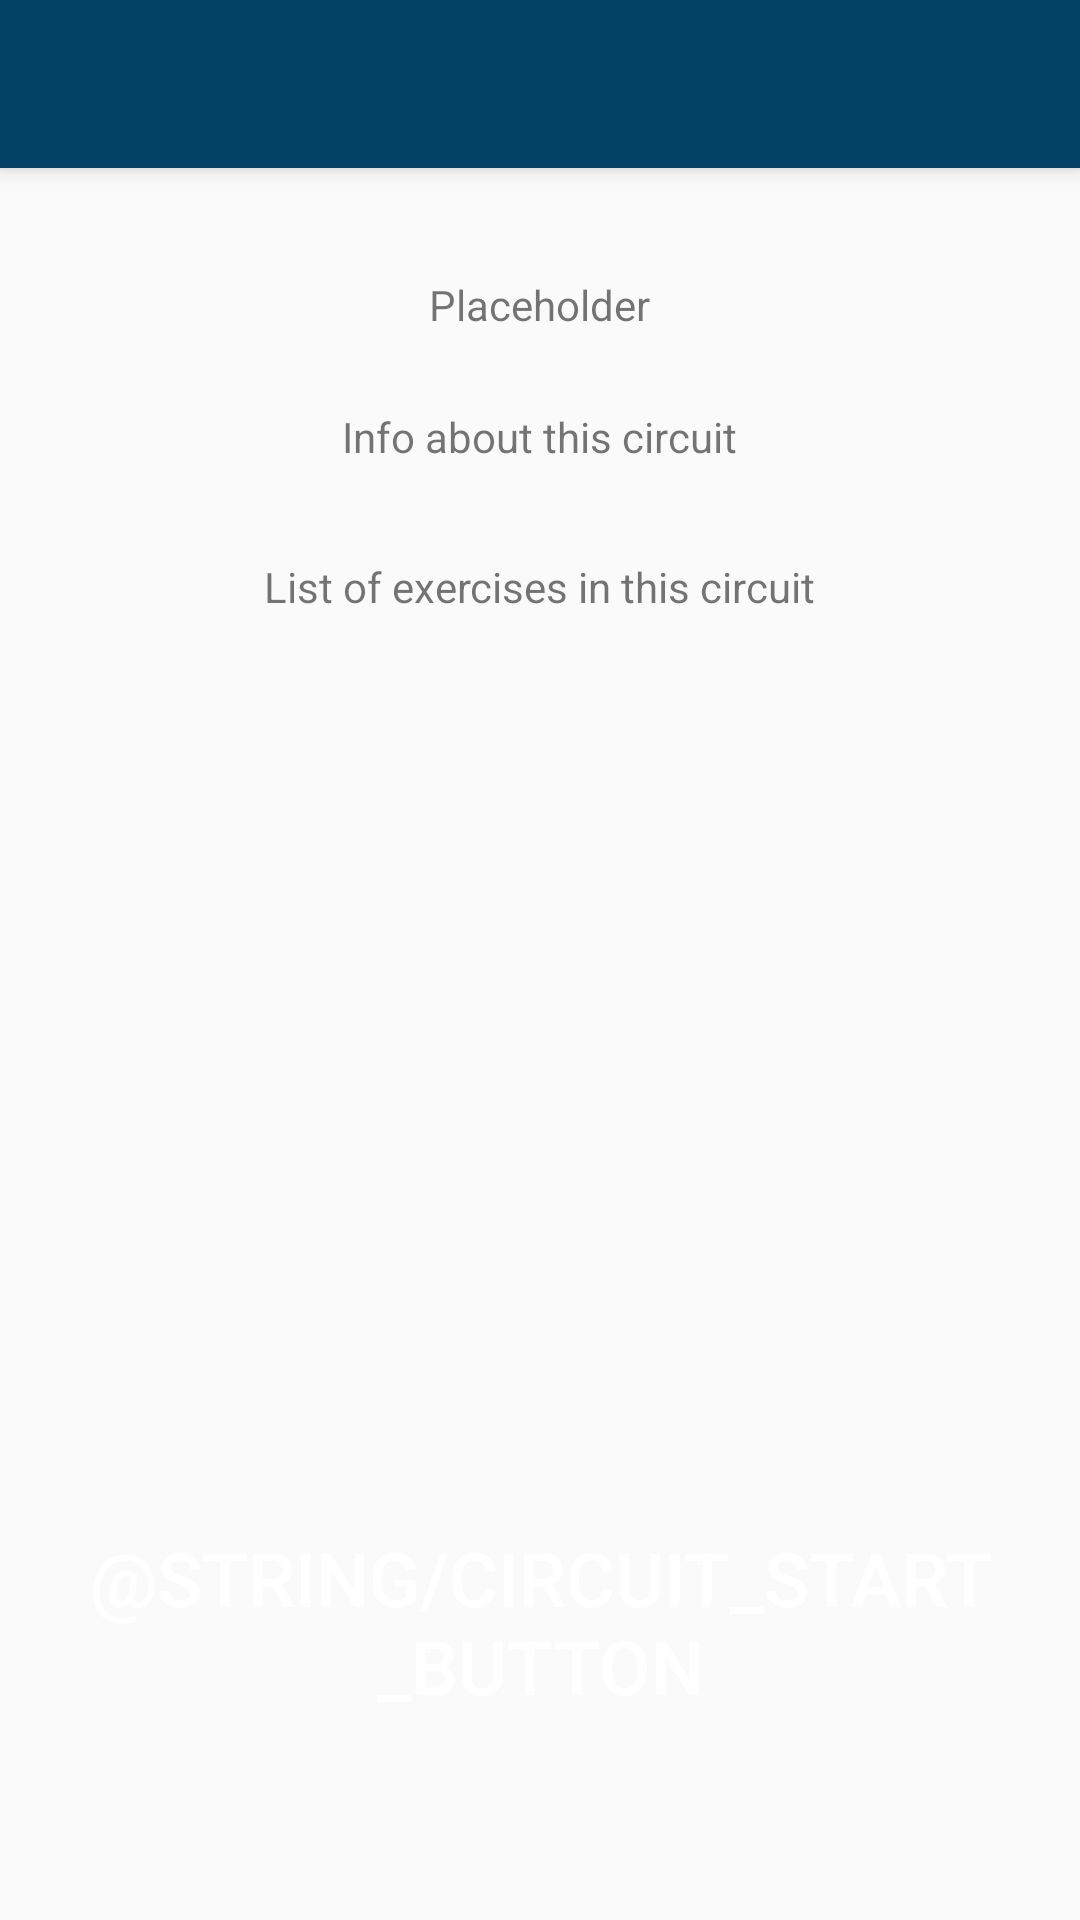

Produce the Android XML layout that renders to this screen, including the resource entries it uses.
<!-- AndroidManifest.xml: application theme AppTheme -->
<!-- res/layout/activity_circuit_overview.xml -->
<?xml version="1.0" encoding="utf-8"?>
<android.support.design.widget.CoordinatorLayout xmlns:android="http://schemas.android.com/apk/res/android"
    xmlns:app="http://schemas.android.com/apk/res-auto"
    xmlns:tools="http://schemas.android.com/tools"
    android:layout_width="match_parent"
    android:layout_height="match_parent"
    android:fitsSystemWindows="true"
    tools:context="org.example.privacyfriendlytraining.ui.CircuitOverviewActivity">

    <android.support.design.widget.AppBarLayout
        android:layout_width="match_parent"
        android:layout_height="wrap_content"
        android:theme="@style/AppTheme.AppBarOverlay">

        <android.support.v7.widget.Toolbar
            android:id="@+id/toolbar"
            android:layout_width="match_parent"
            android:layout_height="?attr/actionBarSize"
            android:background="?attr/colorPrimary"
            app:popupTheme="@style/AppTheme.PopupOverlay" />

    </android.support.design.widget.AppBarLayout>

    <include layout="@layout/content_circuit_overview" />

</android.support.design.widget.CoordinatorLayout>
<!-- res/layout/content_circuit_overview.xml (included above) -->
<?xml version="1.0" encoding="utf-8"?>
<RelativeLayout xmlns:android="http://schemas.android.com/apk/res/android"
    xmlns:app="http://schemas.android.com/apk/res-auto"
    xmlns:tools="http://schemas.android.com/tools"
    android:id="@+id/content_circuit_overview"
    android:layout_width="match_parent"
    android:layout_height="match_parent"
    android:paddingBottom="@dimen/activity_vertical_margin"
    android:paddingLeft="@dimen/activity_horizontal_margin"
    android:paddingRight="@dimen/activity_horizontal_margin"
    android:paddingTop="@dimen/activity_vertical_margin"
    app:layout_behavior="@string/appbar_scrolling_view_behavior"
    tools:context="org.example.privacyfriendlyexample.CircuitOverviewActivity"
    tools:showIn="@layout/activity_circuit_overview">

    <TextView
        android:text="Placeholder"
        android:layout_width="wrap_content"
        android:layout_height="wrap_content"
        android:layout_marginTop="20dp"
        android:id="@+id/textView3"
        android:layout_alignParentTop="true"
        android:layout_centerHorizontal="true" />

    <TextView
        android:text="List of exercises in this circuit"
        android:layout_width="wrap_content"
        android:layout_height="wrap_content"
        android:layout_marginTop="31dp"
        android:id="@+id/textView5"
        android:layout_below="@+id/textView4"
        android:layout_centerHorizontal="true" />

    <TextView
        android:text="Info about this circuit"
        android:layout_width="wrap_content"
        android:layout_height="wrap_content"
        android:layout_marginTop="25dp"
        android:id="@+id/textView4"
        android:layout_below="@+id/textView3"
        android:layout_centerHorizontal="true" />

    <Button
        android:layout_marginBottom="52dp"
        android:layout_width="match_parent"
        android:layout_height="wrap_content"
        android:textColor="@color/white"
        android:background="@drawable/button_fullwidth"
        android:text="@string/circuit_start_button"
        android:id="@+id/circuit_start_button"
        android:textSize="25sp"
        android:onClick="onClick"
        android:layout_alignParentBottom="true"
        android:layout_alignParentStart="true" />
</RelativeLayout>
<!-- resources referenced by this layout -->
<resources>
  <color name="white">#ffffff</color>
  <dimen name="activity_horizontal_margin">16dp</dimen>
  <dimen name="activity_vertical_margin">16dp</dimen>
  <style name="AppTheme.AppBarOverlay" parent="ThemeOverlay.AppCompat.Dark.ActionBar" />
  <style name="AppTheme.PopupOverlay" parent="ThemeOverlay.AppCompat.Light" />
  <style name="AppTheme" parent="Theme.AppCompat.Light.DarkActionBar">
          
          <item name="colorPrimary">@color/colorPrimary</item>
          <item name="colorPrimaryDark">@color/colorPrimaryDark</item>
          <item name="colorAccent">@color/colorAccent</item>
      </style>
  <color name="colorPrimary">#024265</color>
  <color name="colorPrimaryDark">#024265</color>
  <color name="colorAccent">#0274B2</color>
</resources>
